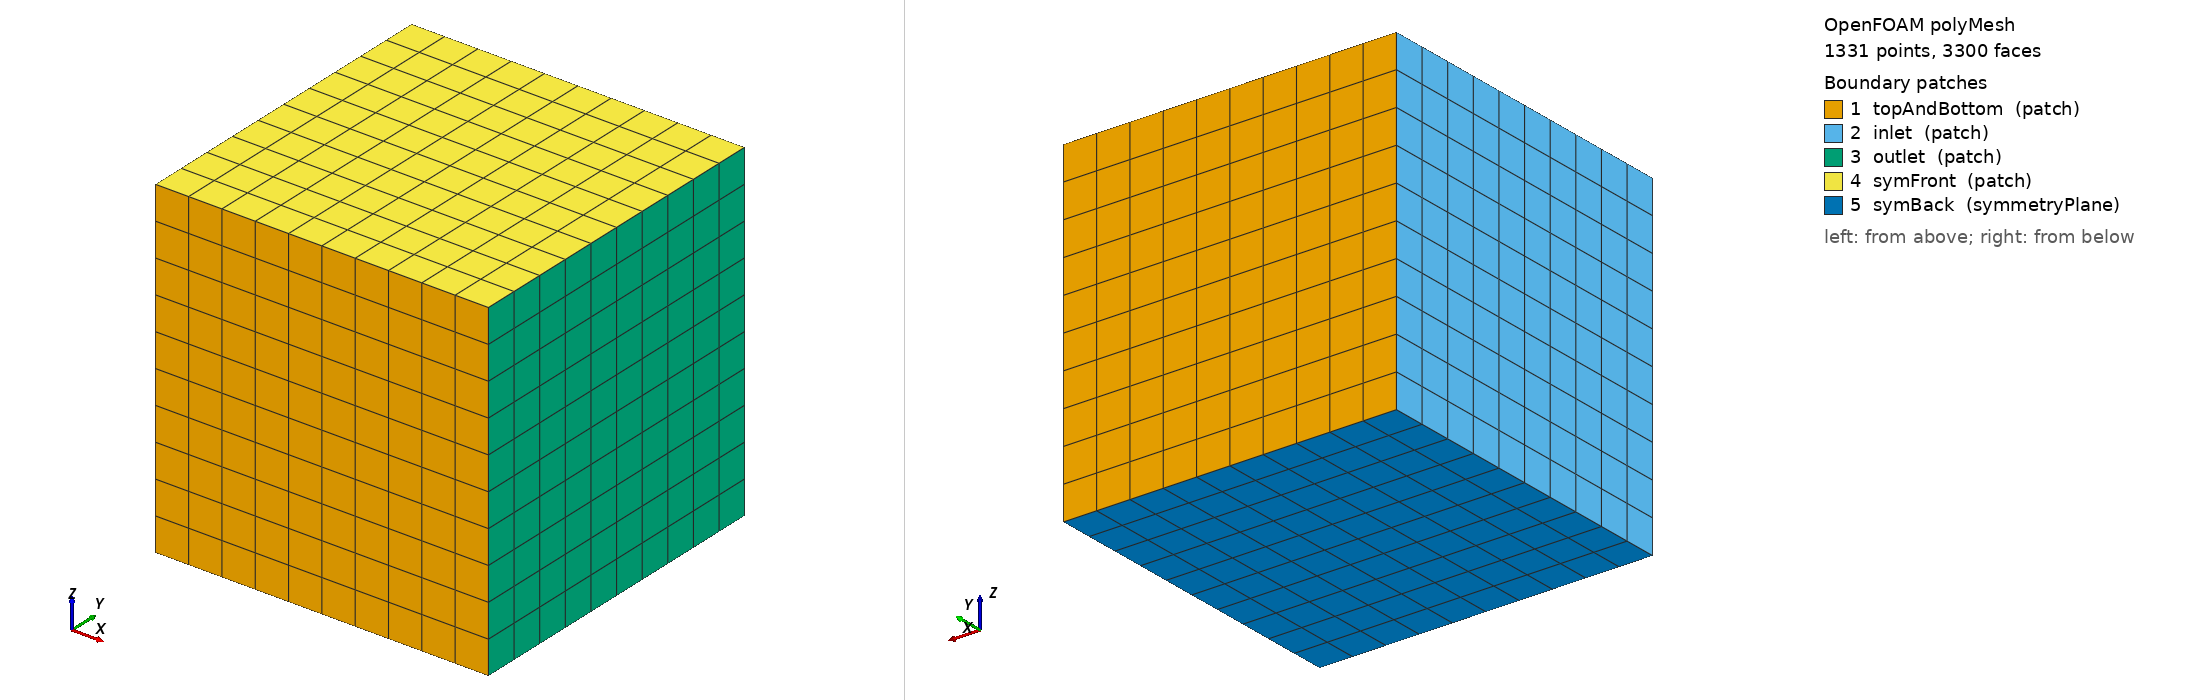

OpenFOAM case: the committed polyMesh, 1331 points, 3300 faces. Boundary patches (legend numbers): 1 topAndBottom (patch), 2 inlet (patch), 3 outlet (patch), 4 symFront (patch), 5 symBack (symmetryPlane). Left view from above one corner, right view from below the opposite corner. Boundary conditions: 2 field file(s) under 0/; 5 of 5 drawn patches have an entry in a shipped field file.

=== constant/polyMesh/boundary ===
/*--------------------------------*- C++ -*----------------------------------*\
  =========                 |
  \\      /  F ield         | OpenFOAM: The Open Source CFD Toolbox
   \\    /   O peration     | Website:  https://openfoam.org
    \\  /    A nd           | Version:  8
     \\/     M anipulation  |
\*---------------------------------------------------------------------------*/
FoamFile
{
    version     2.0;
    format      ascii;
    class       polyBoundaryMesh;
    location    "constant/polyMesh";
    object      boundary;
}
// * * * * * * * * * * * * * * * * * * * * * * * * * * * * * * * * * * * * * //

5
(
    topAndBottom
    {
        type            patch;
        nFaces          200;
        startFace       2700;
    }
    inlet
    {
        type            patch;
        nFaces          100;
        startFace       2900;
    }
    outlet
    {
        type            patch;
        nFaces          100;
        startFace       3000;
    }
    symFront
    {
        type            patch;
        nFaces          100;
        startFace       3100;
    }
    symBack
    {
        type            symmetryPlane;
        inGroups        List<word> 1(symmetryPlane);
        nFaces          100;
        startFace       3200;
    }
)

// ************************************************************************* //


=== system/blockMeshDict ===
/*--------------------------------*- C++ -*----------------------------------*\
  =========                 |
  \\      /  F ield         | OpenFOAM: The Open Source CFD Toolbox
   \\    /   O peration     | Website:  https://openfoam.org
    \\  /    A nd           | Version:  8
     \\/     M anipulation  |
\*---------------------------------------------------------------------------*/
FoamFile
{
    version     2.0;
    format      ascii;
    class       dictionary;
    object      blockMeshDict;
}
// * * * * * * * * * * * * * * * * * * * * * * * * * * * * * * * * * * * * * //



verbose no;

scale 10;

vertices (

    (-1 -1 0 ) // 0
    ( 1 -1 0 ) // 1
    ( 1 1 0 ) // 2
    (-1 1 0 ) // 3
    (-1 -1 2 ) // 4
    ( 1 -1 2 ) // 5
    ( 1 1 2 ) // 6
    (-1 1 2 ) // 7

);

blocks (

  hex ( 0 1 2 3 4 5 6 7 )
  ( 10 10 10 )
  simpleGrading ( 1 1 1 )

);

edges (
);

boundary (

  topAndBottom {
    type patch;
    faces (
      ( 2 3 6 7 )
      ( 0 1 4 5 )
    );
  }

  inlet {
    type patch;
    faces (
      ( 0 3 4 7 )
    );
  }

  outlet {
    type patch;
    faces (
      ( 1 2 5 6 )
    );
  }

  symFront {
    type patch;
    faces (
      ( 4 5 6 7 )
    );
  }

  symBack {
    type symmetryPlane;
    faces (
      ( 0 1 2 3 )
    );
  }

);

mergePatchPairs (

);
// ************************************************************************* //


=== system/controlDict ===
/*--------------------------------*- C++ -*----------------------------------*\
  =========                 |
  \\      /  F ield         | OpenFOAM: The Open Source CFD Toolbox
   \\    /   O peration     | Website:  https://openfoam.org
    \\  /    A nd           | Version:  8
     \\/     M anipulation  |
\*---------------------------------------------------------------------------*/
FoamFile
{
    version     2.0;
    format      ascii;
    class       dictionary;
    location    "system";
    object      controlDict;
}
// * * * * * * * * * * * * * * * * * * * * * * * * * * * * * * * * * * * * * //

application     interFoam;

startFrom       latestTime;

startTime       0;

stopAt          endTime;

endTime         100;

deltaT          0.5;

writeControl    adjustableRunTime;

writeInterval   0.02;

purgeWrite      0;

writeFormat     ascii;

writePrecision  6;

writeCompression off;

timeFormat      general;

timePrecision   6;

runTimeModifiable yes;

adjustTimeStep  yes;

maxCo           2;
maxAlphaCo      2;

maxDeltaT       1;

// ************************************************************************* //


=== 0/U ===
/*--------------------------------*- C++ -*----------------------------------*\
  =========                 |
  \\      /  F ield         | OpenFOAM: The Open Source CFD Toolbox
   \\    /   O peration     | Website:  https://openfoam.org
    \\  /    A nd           | Version:  8
     \\/     M anipulation  |
\*---------------------------------------------------------------------------*/
FoamFile
{
    version     2.0;
    format      ascii;
    class       volVectorField;
    object      U;
}
// * * * * * * * * * * * * * * * * * * * * * * * * * * * * * * * * * * * * * //

dimensions      [0 1 -1 0 0 0 0];

internalField   uniform (0 0 0);

boundaryField
{
    inlet
    {
        type            fixedValue;
        value           uniform (1 0 0);
    }

    topAndBottom
    {
        type            slip;
    }

    symFront
    {
        type            slip;
    }

    symBack
    {
        type            symmetryPlane;
    }

    outlet
    {
        type            zeroGradient;
    }
}

// ************************************************************************* //


=== 0/p ===
/*--------------------------------*- C++ -*----------------------------------*\
  =========                 |
  \\      /  F ield         | OpenFOAM: The Open Source CFD Toolbox
   \\    /   O peration     | Website:  https://openfoam.org
    \\  /    A nd           | Version:  8
     \\/     M anipulation  |
\*---------------------------------------------------------------------------*/
FoamFile
{
    version     2.0;
    format      ascii;
    class       volScalarField;
    object      p;
}
// * * * * * * * * * * * * * * * * * * * * * * * * * * * * * * * * * * * * * //

dimensions      [0 2 -2 0 0 0 0];

internalField   uniform 0;

boundaryField
{
    inlet
    {
        type            zeroGradient;
    }

    outlet
    {
        type            zeroGradient;
    }

    symFront
    {
        type            zeroGradient;
    }

    symBack
    {
        type            symmetryPlane;
    }

    topAndBottom
    {
        type            zeroGradient;
    }
}

// ************************************************************************* //


Also in the case, not shown: constant/polyMesh/faces (numeric list); constant/polyMesh/neighbour (numeric list); constant/polyMesh/owner (numeric list); constant/polyMesh/points (numeric list).
